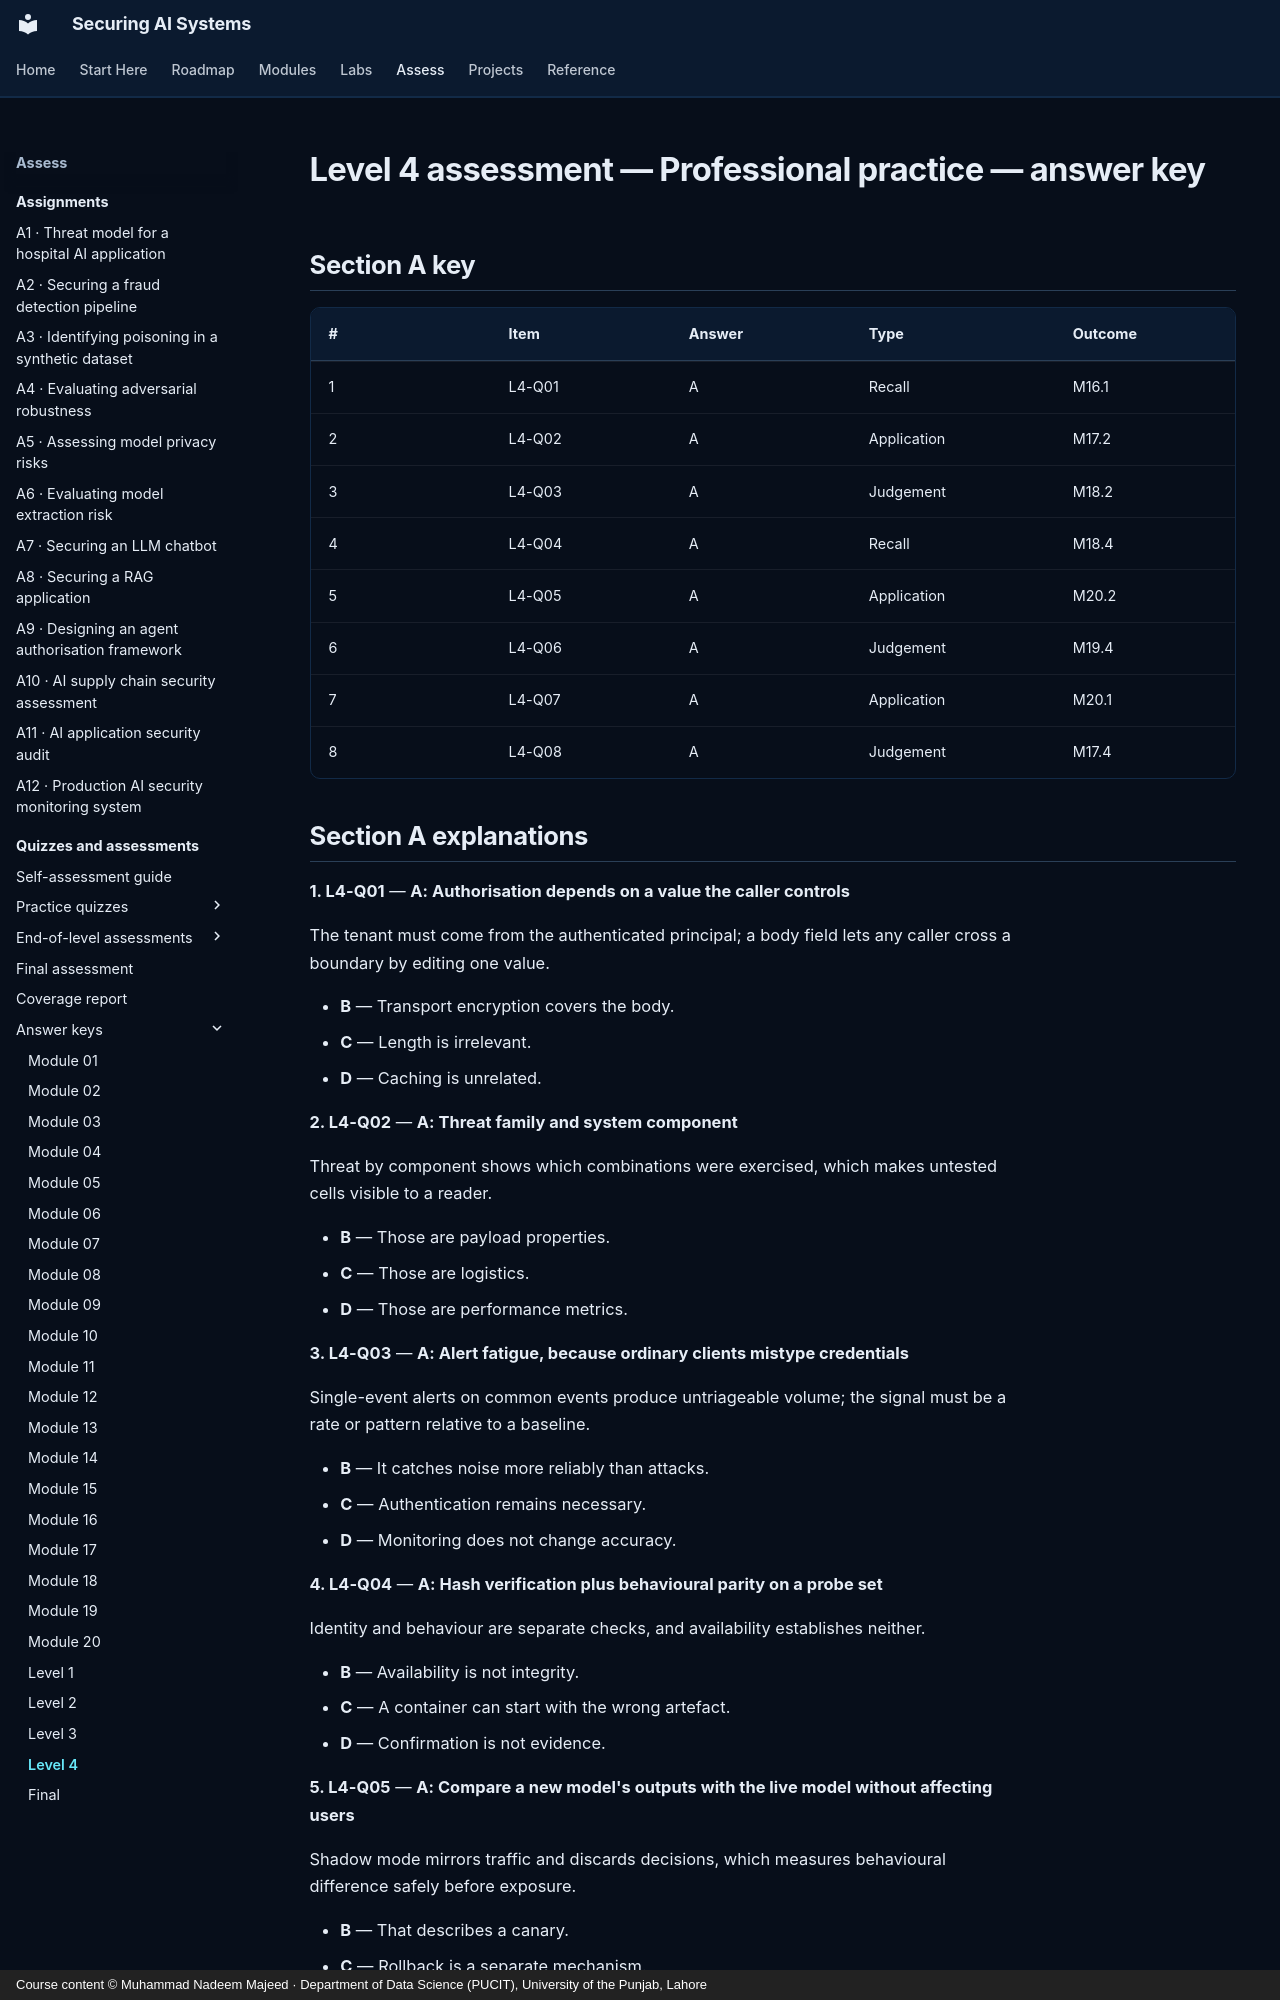

repository: nadeem-majeedch/Securing-AI-Systems · page: quizzes/answers/level-4/index.html · generator: mkdocs · copyright: Course content © Muhammad Nadeem Majeed · Department of Data Science (PUCIT), University of the Punjab, Lahore

---
title: "Level 4 assessment — Professional practice — answer key"
description: "Answer key for level 4 assessment — professional practice."
hide:
  - toc
---

# Level 4 assessment — Professional practice — answer key

## Section A key

| # | Item | Answer | Type | Outcome |
|---|---|---|---|---|
| 1 | L4-Q01 | A | Recall | M16.1 |
| 2 | L4-Q02 | A | Application | M17.2 |
| 3 | L4-Q03 | A | Judgement | M18.2 |
| 4 | L4-Q04 | A | Recall | M18.4 |
| 5 | L4-Q05 | A | Application | M20.2 |
| 6 | L4-Q06 | A | Judgement | M19.4 |
| 7 | L4-Q07 | A | Application | M20.1 |
| 8 | L4-Q08 | A | Judgement | M17.4 |
